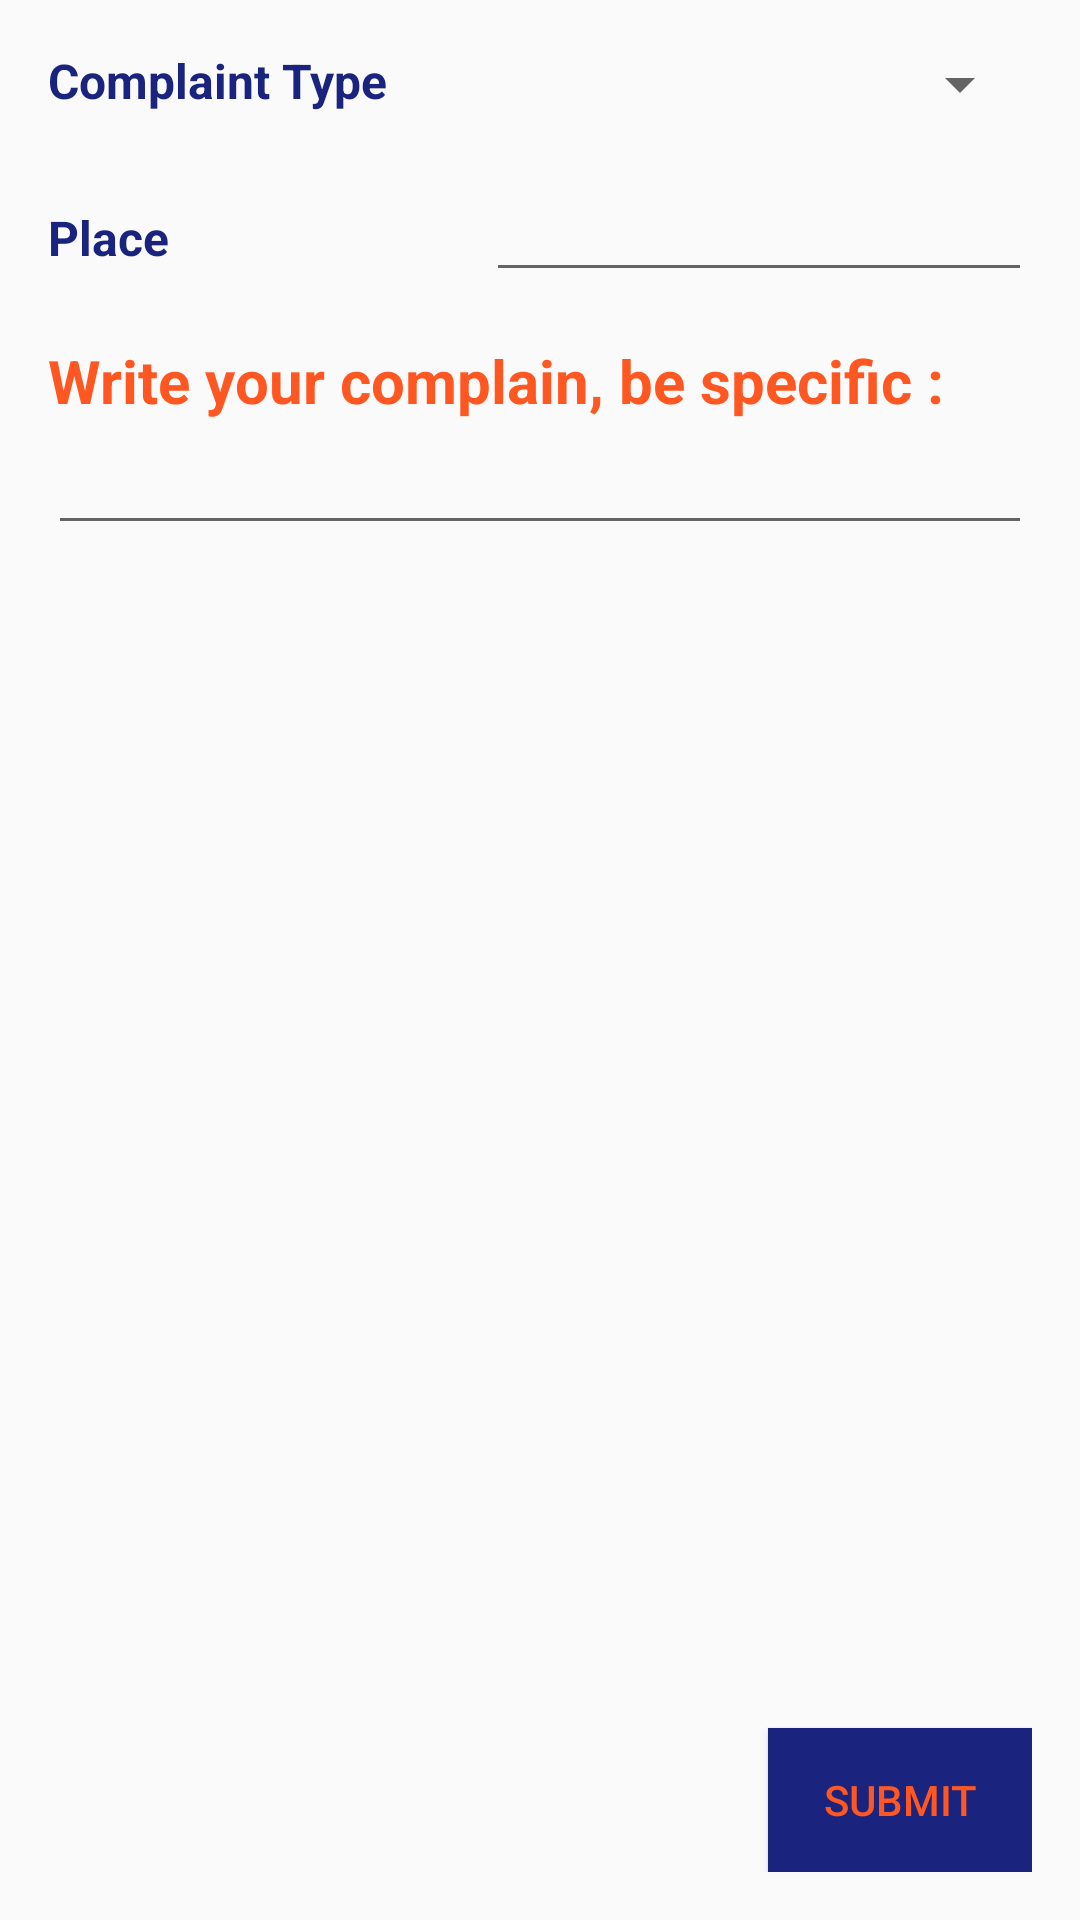

Here is an Android app screen rendered from its layout file. Give the layout XML and the strings, colors and styles it references.
<!-- AndroidManifest.xml: application theme AppTheme -->
<!-- res/layout/activity_write_complain.xml -->
<?xml version="1.0" encoding="utf-8"?>
<RelativeLayout xmlns:android="http://schemas.android.com/apk/res/android"
    xmlns:app="http://schemas.android.com/apk/res-auto"
    xmlns:tools="http://schemas.android.com/tools"
    android:id="@+id/main_content"
    android:padding="16dp"
    android:orientation="vertical"
    android:layout_width="match_parent"
    android:layout_height="match_parent"
    android:fitsSystemWindows="true"
    tools:context="com.example.shashikant.bhuconnect.WriteComplain">

<LinearLayout
    android:layout_width="match_parent"
    android:orientation="vertical"
    android:layout_height="wrap_content">
   <LinearLayout
       android:layout_width="match_parent"
       android:layout_height="wrap_content"
       android:orientation="horizontal"
       android:clipToPadding="false">
        <TextView
           android:layout_width="@dimen/width"
           android:layout_height="wrap_content"
           android:text="@string/complaint_type"
           style="@style/headingStyle" />
       <Spinner
           android:layout_marginLeft="16dp"
           android:id="@+id/spinnerComplaintType"
           android:layout_width="match_parent"
           android:layout_height="wrap_content"
           android:popupBackground="@color/grey">
      </Spinner>
   </LinearLayout>
    <LinearLayout
        android:id="@+id/place_of_complaint"
        android:layout_marginTop="16dp"
        android:layout_width="match_parent"
        android:layout_height="wrap_content"
        android:orientation="horizontal">

        <TextView
            android:layout_width="@dimen/width"
            android:layout_height="wrap_content"
            android:text="Place"
            style="@style/headingStyle"/>
        <EditText
            android:layout_marginLeft="16dp"
            android:layout_width="match_parent"
            android:layout_height="wrap_content" />
    </LinearLayout>



        <TextView
            android:layout_marginTop="16dp"
            android:layout_width="match_parent"
            android:layout_height="wrap_content"
            android:text="Write your complain, be specific :"
            android:textColor="@color/textcolorContent"
            android:textStyle="bold"
            android:textSize ="20sp"/>

        <EditText
            android:layout_width="match_parent"
            android:layout_height="wrap_content"
            android:inputType="textMultiLine"
            android:ems="10"
            android:id="@+id/editText" />
</LinearLayout>
       <Button
           android:layout_width="wrap_content"
           android:layout_height="wrap_content"
           android:layout_alignParentBottom="true"
           android:text="submit"
           android:background="@color/headingColor"
           android:textColor="@color/textcolorContent"
           android:layout_alignParentRight="true"/>

</RelativeLayout>
<!-- resources referenced by this layout -->
<resources>
  <color name="grey">#eeeeee</color>
  <color name="headingColor">#1a237e</color>
  <color name="textcolorContent">#ff5722</color>
  <dimen name="width">130dp</dimen>
  <string name="complaint_type">Complaint Type</string>
  <style name="headingStyle">
          <item name="android:textStyle">bold</item>
          <item name="android:textSize">@dimen/textHeadingSize</item>
          <item name="android:textColor">@color/headingColor</item>
      </style>
  <style name="AppTheme" parent="Base.Theme.AppCompat.Light.DarkActionBar">
          
          <item name="colorPrimary">@color/colorPrimary</item>
          <item name="colorPrimaryDark">@color/colorPrimaryDark</item>
          <item name="colorAccent">@color/colorAccent</item>
      </style>
  <dimen name="textHeadingSize">16sp</dimen>
  <color name="colorPrimary">#3F51B5</color>
  <color name="colorPrimaryDark">#303F9F</color>
  <color name="colorAccent">#FF4081</color>
</resources>
